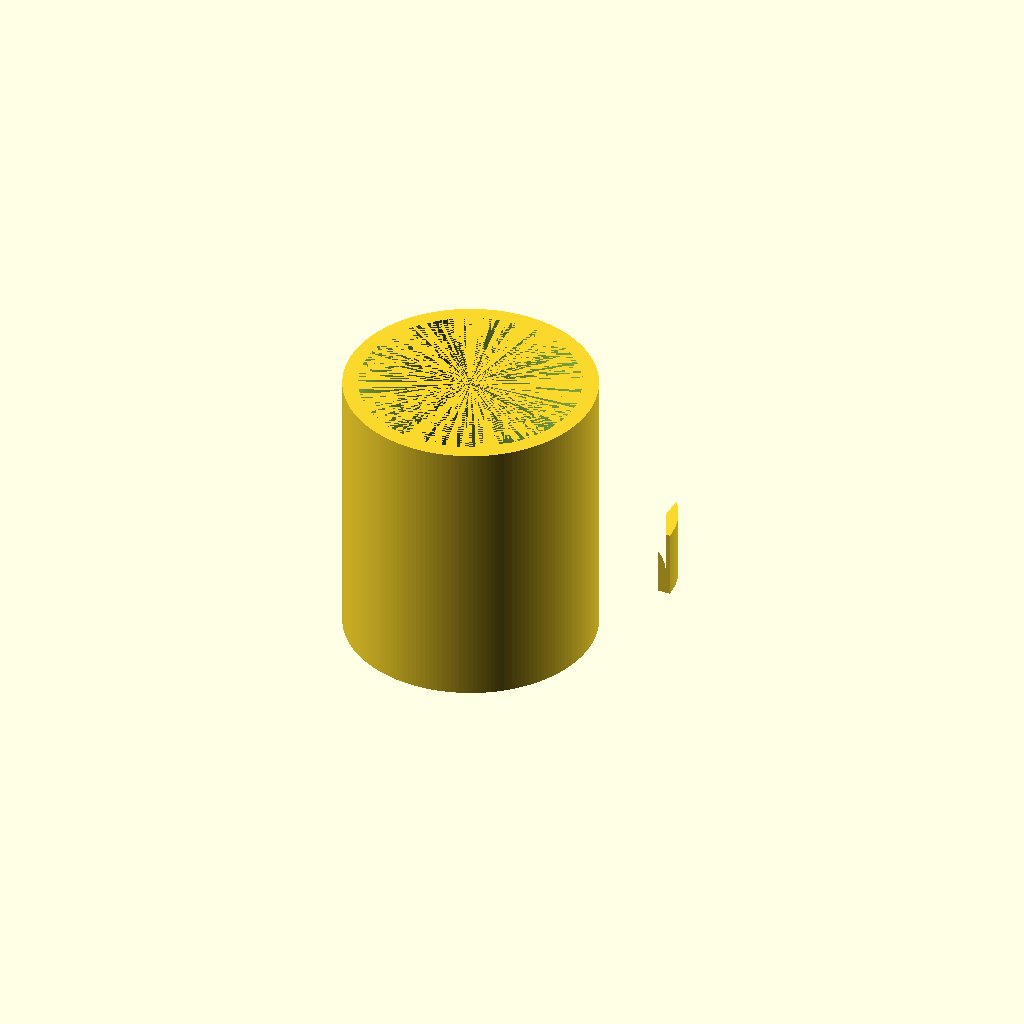
Cell 1: the model at its default parameters.
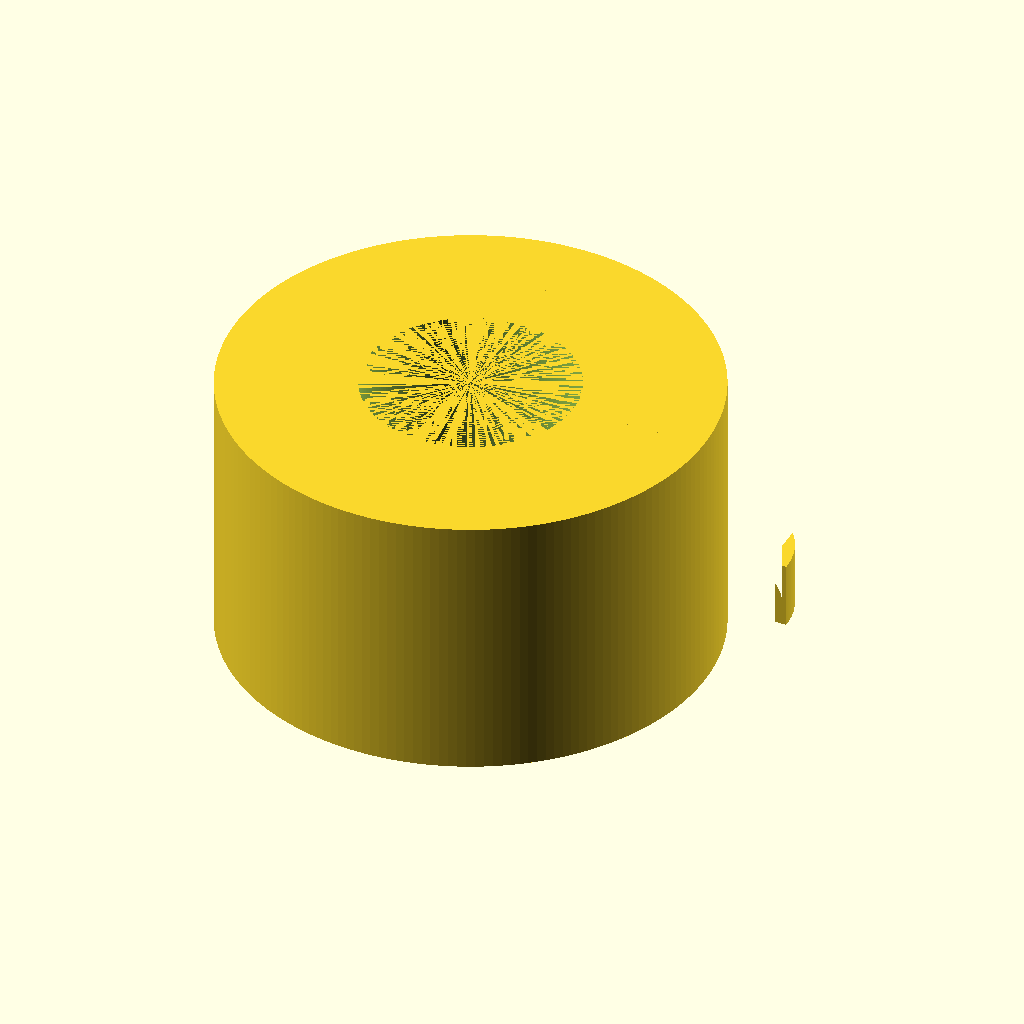
Cell 2: outer_d = 160 (everything else at default).
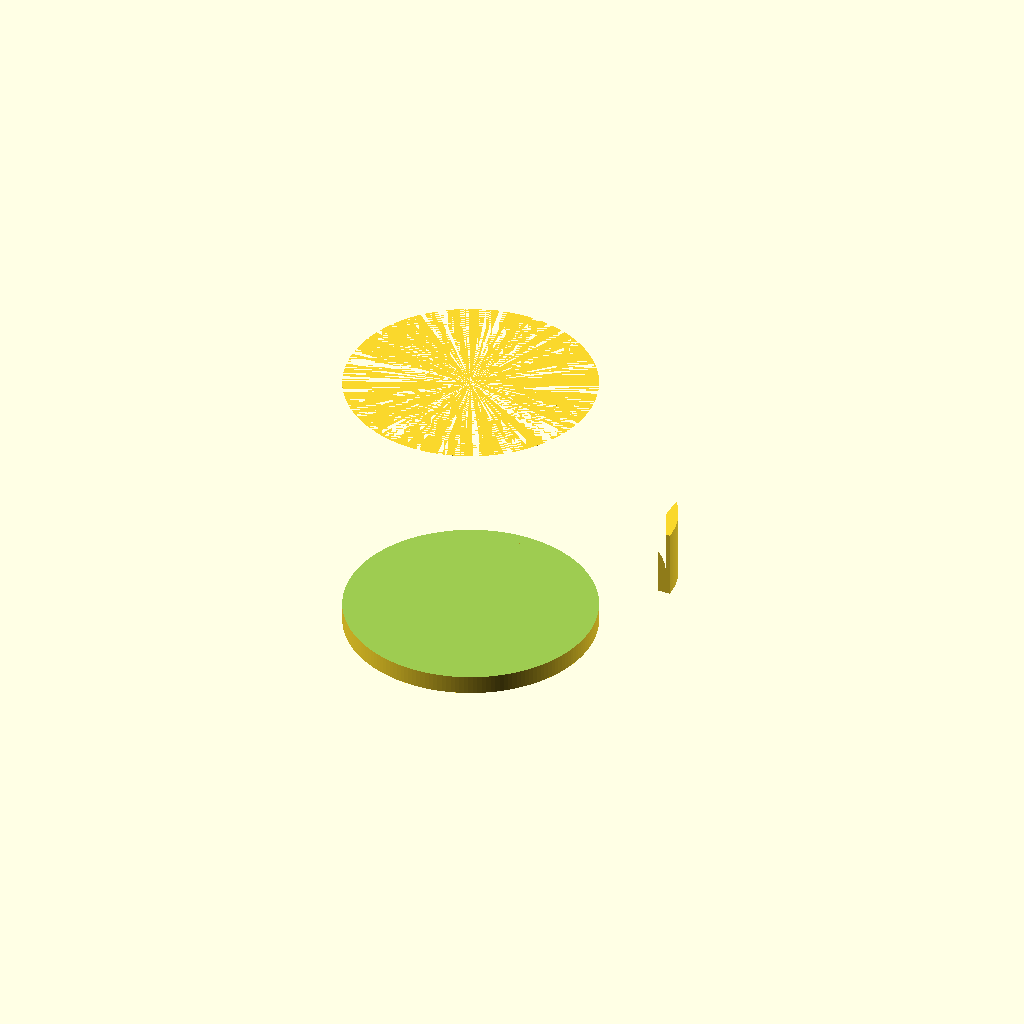
Cell 3: inner_d = 140 (everything else at default).
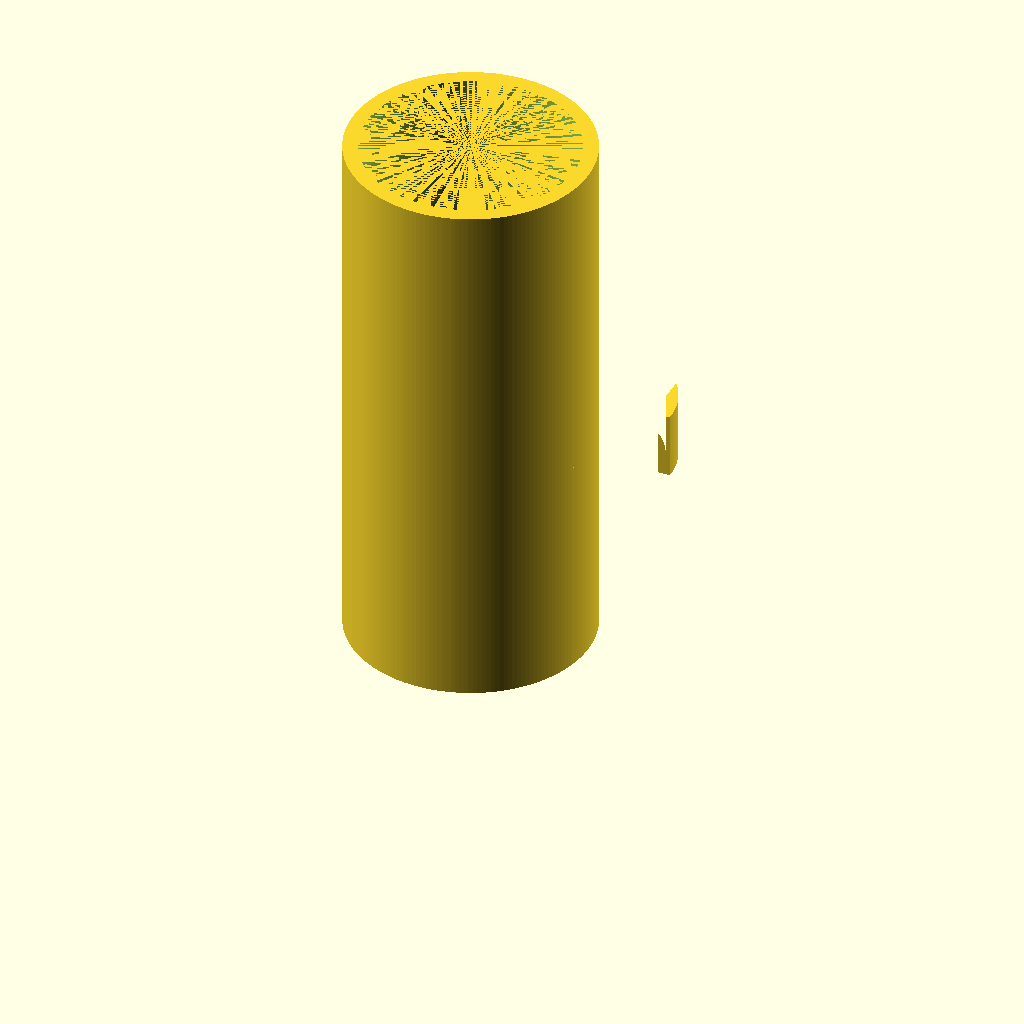
Cell 4 — h_mug set to 180, the other parameters unchanged.
All cells are drawn from one camera (rotation 55°, 0°, 25°, orthographic, colour scheme Cornfield), so only the parameter changes between them.
OpenSCAD source file results/tier-2-offset-handle-mug/iter-png-3_gpt-5.4-nano-8dc287e20e56-2026-04-28T18-59-43-994Z/final.scad:
// Mug (OD 80, ID 70, wall 5, height 90, bottom thickness 6)
// +X side only D-handle (hollow), manifold-safe union

$fn = 180;

// --- Mug params ---
outer_d   = 80;
inner_d   = 70;
h_mug     = 90;
t_bottom  = 6;

mug_outer_r = outer_d/2; // 40
mug_inner_r = inner_d/2; // 35

// --- Handle params ---
handle_inner_w = 25;     // inner space width (Y)
handle_inner_h = 30;     // inner space height (Z)
handle_center_z = h_mug/2; // around middle

handle_depth = 22;       // extrusion depth along +X
handle_shell = 4;        // handle shell thickness (radial in YZ)

// D cross-section definition in YZ:
// - D is "outer half-circle + flat line" (flat at Y = 0, bulge to +Y)
// - Inner void is another D scaled by handle_shell
// - Then overall handle is clipped by a rectangle to ensure exact void (Y width, Z height).
module d_shell_2d(r_outer, r_inner, y_void_max, z_void_min, z_void_max) {
  // 2D D surfaces (in YZ plane):
  // Outer D: semicircle bulging +Y with flat at Y=0
  // Inner D: semicircle bulging +Y with flat at Y=0
  module semicircle_with_flat_2d(r) {
    // returns polygon in (Y,Z), flat edge at Y=0, centered in Z around 0, bulge +Y
    pts = [
      for (i=[0:120])
        let(
          a = -90 + i*(180/120),
          y = r*cos(a),  // 0..r
          z = r*sin(a)   // -r..r
        )
        [y,z]
    ];
    // close the flat edge
    polygon(concat(pts, [[0,-r],[0,r]]));
  }

  // Build 2D handle shell as difference of outer minus inner,
  // then clip in Y and Z to get intended void dimensions.
  // Note: clipping is performed after 3D extrusion in the caller using a box.
  difference() {
    semicircle_with_flat_2d(r_outer);
    semicircle_with_flat_2d(r_inner);
  }
}

// 3D D-handle shell with exact hollow void size.
// Local coordinate system:
// - Mug axis: X
// - Y is tangential around mug
// - Z is vertical
// Local origin for handle placement: at (x = mug_outer_r) plane will be handled outside.
module handle_d() {
  // We set inner D semicircle radius so that its max width matches handle_inner_w.
  // For a semicircle with flat at Y=0, the bulge extent in Y equals radius.
  // So bulge extent should be handle_inner_w. That means r_inner = handle_inner_w.
  // But we also need a rectangular hole width; we'll clip hole exactly anyway.
  // We'll use r_inner = handle_inner_w/2 only if void width is measured flat-to-flat.
  // The prompt states "幅25mm" for the inner space; typical interpretation here:
  // the maximum Y spread equals 25. We'll satisfy that by using r_inner=25.
  r_inner = handle_inner_w;
  r_outer = r_inner + handle_shell;

  // Z void extents:
  z0 = handle_center_z - handle_inner_h/2;
  z1 = handle_center_z + handle_inner_h/2;

  // Local Z centered at 0 for D shapes; we will shift the local geometry by z0 later.
  // Create shell in local coordinates where Z center=0.
  // Then cut exact Z range and Y range using boxes.

  difference() {
    // Outer shell extruded along +X from x=0..handle_depth
    translate([0,0,z0])
      linear_extrude(height=handle_depth, center=false)
        d_shell_2d(r_outer=r_outer, r_inner=r_inner,
                   y_void_max=handle_inner_w,
                   z_void_min=z0, z_void_max=z1);

    // Inner void exact cut: subtract rectangle "void window" from within the D shell
    // so that interior space is height 30 and width 25.
    // We'll cut in a way that results in a D-shaped cavity (semi-circle + flat)
    // but bounded to the requested dimensions.
    translate([-1, -100, z0 - 0.5])
      cube([handle_depth + 2, 200, handle_inner_h + 1], center=false);

    // Additionally, ensure the handle cavity doesn't create negative-Y extension beyond flat side.
    // (Flat side at Y=0 in the D cross-section.)
    // Cut everything at Y<0 within the handle depth.
    translate([-1, -100, z0 - 0.5])
      cube([handle_depth + 2, 100, handle_inner_h + 1], center=false);
  }
}

// Mug body (solid cup with hollow interior)
module mug_body() {
  difference() {
    cylinder(d=outer_d, h=h_mug, center=false);
    // Subtract inner cylinder leaving bottom thickness t_bottom
    translate([0,0,t_bottom])
      cylinder(d=inner_d, h=h_mug - t_bottom, center=false);
  }
}

module mug_with_handle() {
  // Place handle on +X side only.
  // We position handle starting at x = mug_outer_r - small_eps so it unions reliably.
  // Then we clip to x>=mug_outer_r to avoid showing on -X.
  small_eps = 0.6;

  union() {
    mug_body();

    // Handle placement:
    // local handle_d() is built with x from 0..handle_depth.
    // We'll translate it so that x=0 is at the mug outer surface plane (x=mug_outer_r).
    translate([mug_outer_r - small_eps, 0, 0])
      intersection() {
        handle_d();
        // Keep only +X side region
        translate([-(mug_outer_r - small_eps), 0, 0])
          cube([mug_outer_r*2, 200, h_mug + 60], center=false);
      }
  }
}

// Ensure manifoldness by using a single union at top level
mug_with_handle();
Customizer parameters (derived from the source; name, type, default, range or options):
outer_d: number, default 80
inner_d: number, default 70
h_mug: number, default 90
t_bottom: number, default 6
handle_inner_w: number, default 25
handle_inner_h: number, default 30
handle_depth: number, default 22
handle_shell: number, default 4
